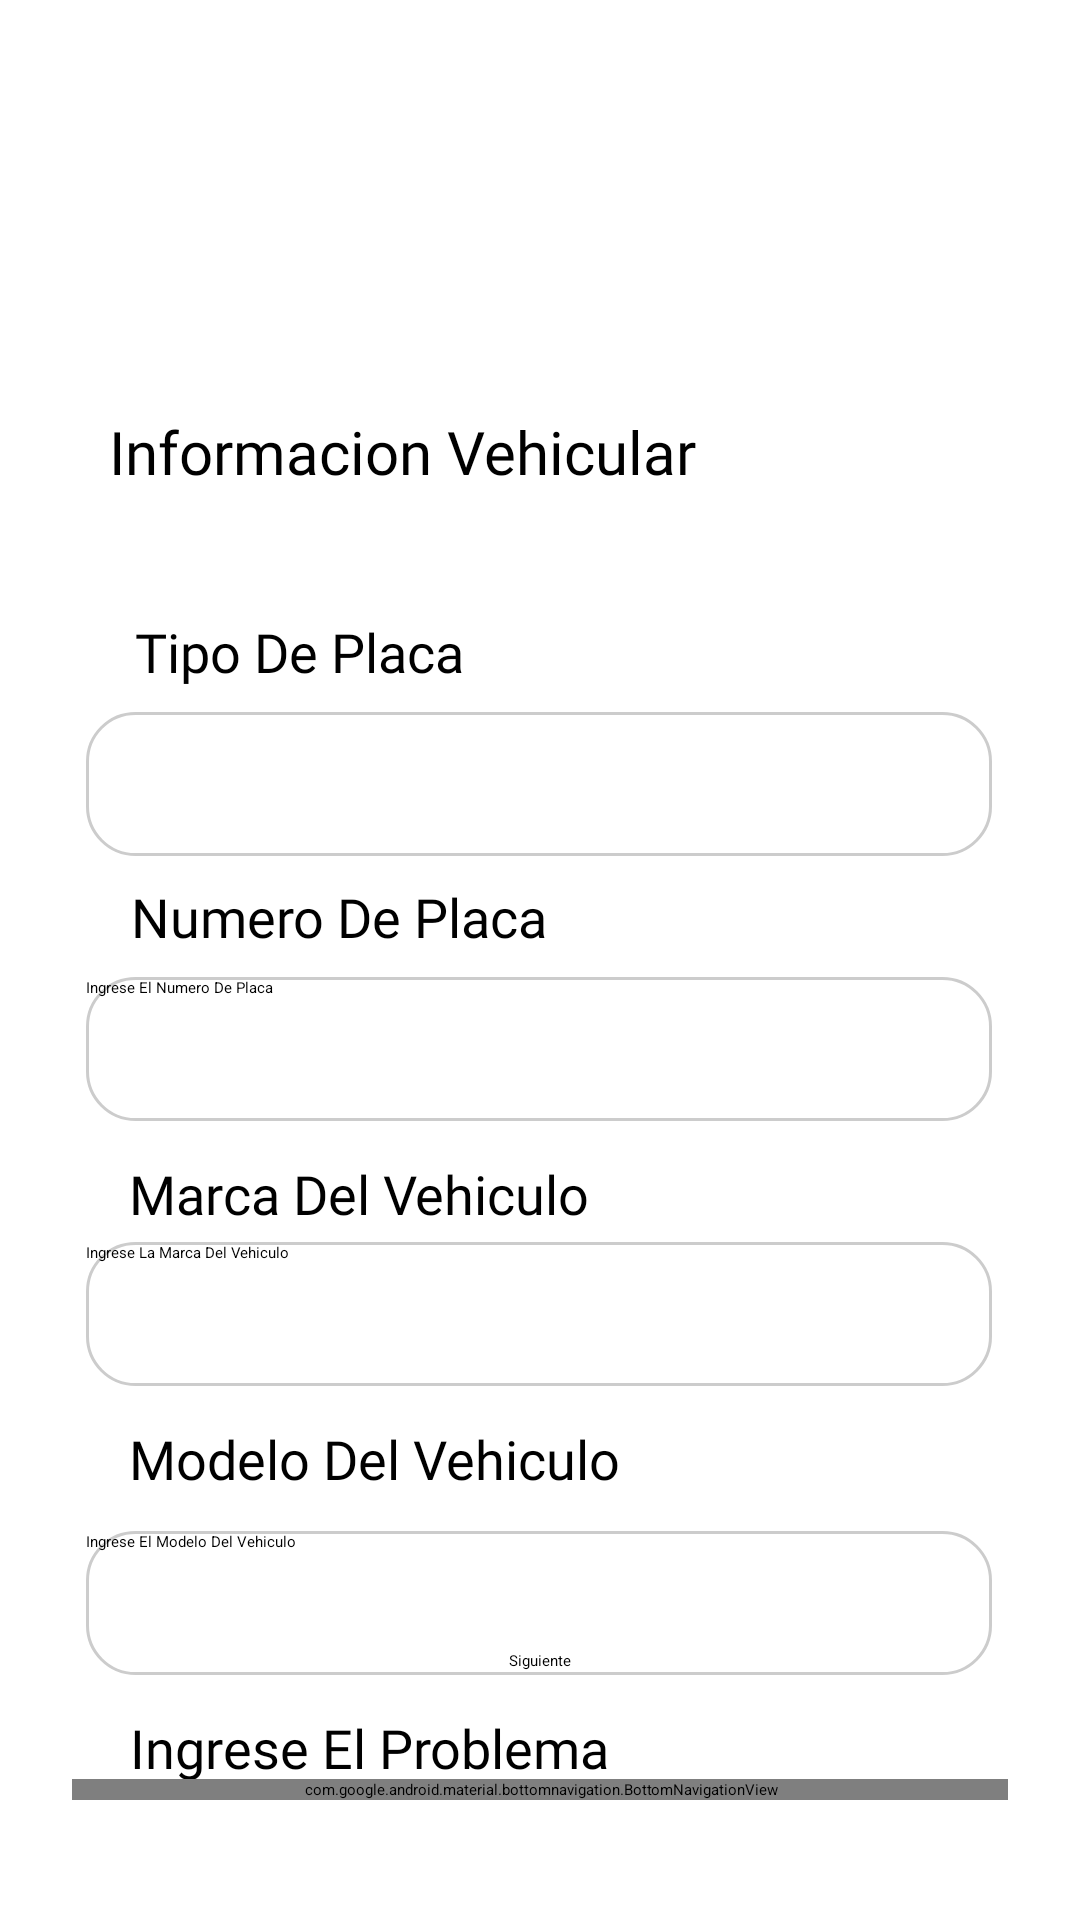

Android layout source for this screen:
<!-- AndroidManifest.xml: application theme Theme.ProyectoProgramacionV -->
<!-- res/layout/activity_schedule_repair3.xml -->
<?xml version="1.0" encoding="utf-8"?>
<androidx.constraintlayout.widget.ConstraintLayout xmlns:android="http://schemas.android.com/apk/res/android"
    xmlns:app="http://schemas.android.com/apk/res-auto"
    xmlns:tools="http://schemas.android.com/tools"
    android:id="@+id/main"
    android:layout_width="match_parent"
    android:layout_height="match_parent"
    android:padding="24dp"
    tools:context=".mechanic_functions.ScheduleRepair3">



    <ImageView
        android:id="@+id/arrowBack"
        android:layout_width="31dp"
        android:layout_height="33dp"
        android:layout_marginStart="8dp"
        android:layout_marginTop="28dp"
        android:src="@drawable/ic_arrow"
        app:layout_constraintStart_toStartOf="parent"
        app:layout_constraintTop_toBottomOf="@+id/imageButton3" />

    <ImageButton
        android:id="@+id/imageButton2"
        android:layout_width="152dp"
        android:layout_height="57dp"
        android:layout_marginTop="36dp"
        android:backgroundTint="#FFF7FF"
        android:contentDescription="TODO"

        app:layout_constraintEnd_toEndOf="parent"
        app:layout_constraintStart_toStartOf="parent"
        app:layout_constraintTop_toTopOf="parent"
        app:srcCompat="@mipmap/image" />

    <ImageButton
        android:id="@+id/imageButton3"
        android:layout_width="50dp"
        android:layout_height="50dp"
        android:layout_marginTop="36dp"
        android:backgroundTint="#FFF7FF"
        android:contentDescription="TODO"
        android:src="@drawable/baseline_language_24"
        app:layout_constraintEnd_toStartOf="@+id/imageButton2"
        app:layout_constraintHorizontal_bias="0.0"
        app:layout_constraintStart_toStartOf="parent"
        app:layout_constraintTop_toTopOf="parent" />

    <androidx.cardview.widget.CardView
        android:id="@+id/card_bottom_navigation"
        android:layout_width="361dp"
        android:layout_height="wrap_content"
        android:layout_margin="16dp"
        android:backgroundTint="#76B414"
        app:cardCornerRadius="24dp"
        app:cardElevation="8dp"
        app:layout_constraintBottom_toBottomOf="parent"
        app:layout_constraintStart_toStartOf="parent"
        app:layout_constraintEnd_toEndOf="parent">

        <com.google.android.material.bottomnavigation.BottomNavigationView
            android:id="@+id/bottom_navigation"
            android:layout_width="match_parent"
            android:layout_height="wrap_content"
            android:background="@android:color/transparent"
            app:itemIconSize="28dp"
            app:itemTextAppearanceActive="@style/BottomNavTextAppearanceActive"
            app:itemTextAppearanceInactive="@style/BottomNavTextAppearanceInactive"
            app:itemIconTint="@color/bottom_nav_color_selector"
            app:itemTextColor="@color/bottom_nav_color_selector"
            app:labelVisibilityMode="labeled"
            app:menu="@menu/bottom_navigation_menu"/>
    </androidx.cardview.widget.CardView>



    <TextView
        android:id="@+id/textView16"
        android:layout_width="wrap_content"
        android:layout_height="wrap_content"
        android:layout_marginTop="88dp"
        android:fontFamily="@font/oswald_medium"
        android:text="Tipo De Placa"
        android:textSize="18dp"
        app:layout_constraintEnd_toEndOf="parent"
        app:layout_constraintHorizontal_bias="0.103"
        app:layout_constraintStart_toStartOf="parent"
        app:layout_constraintTop_toBottomOf="@+id/imageButton2" />

    <Spinner
        android:id="@+id/spinnerSucursal"
        android:layout_width="302dp"
        android:layout_height="48dp"
        android:layout_marginTop="8dp"
        android:background="@drawable/spinner_rounded"
        android:spinnerMode="dropdown"
        app:layout_constraintEnd_toEndOf="parent"
        app:layout_constraintHorizontal_bias="0.459"
        app:layout_constraintStart_toStartOf="parent"
        app:layout_constraintTop_toBottomOf="@+id/textView16" />

    <TextView
        android:id="@+id/textView17"
        android:layout_width="wrap_content"
        android:layout_height="wrap_content"
        android:layout_marginTop="20dp"
        android:layout_marginEnd="104dp"
        android:fontFamily="@font/oswald_medium"
        android:text="Informacion Vehicular"
        android:textSize="20sp"
        app:layout_constraintEnd_toEndOf="parent"
        app:layout_constraintHorizontal_bias="1.0"
        app:layout_constraintStart_toEndOf="@+id/arrowBack"
        app:layout_constraintTop_toBottomOf="@+id/imageButton2" />

    <TextView
        android:id="@+id/textView18"
        android:layout_width="wrap_content"
        android:layout_height="wrap_content"
        android:layout_marginTop="8dp"
        android:fontFamily="@font/oswald_medium"
        android:text="Numero De Placa"
        android:textSize="18dp"
        app:layout_constraintEnd_toEndOf="parent"
        app:layout_constraintHorizontal_bias="0.113"
        app:layout_constraintStart_toStartOf="parent"
        app:layout_constraintTop_toBottomOf="@+id/spinnerSucursal" />

    <TextView
        android:id="@+id/textView19"
        android:layout_width="wrap_content"
        android:layout_height="wrap_content"
        android:layout_marginTop="12dp"
        android:fontFamily="@font/oswald_medium"
        android:text="Marca Del Vehiculo"
        android:textSize="18dp"
        app:layout_constraintEnd_toEndOf="parent"
        app:layout_constraintHorizontal_bias="0.12"
        app:layout_constraintStart_toStartOf="parent"
        app:layout_constraintTop_toBottomOf="@+id/editText2" />

    <TextView
        android:id="@+id/textView20"
        android:layout_width="wrap_content"
        android:layout_height="wrap_content"
        android:layout_marginTop="12dp"
        android:fontFamily="@font/oswald_medium"
        android:text="Ingrese El Problema"
        android:textSize="18dp"
        app:layout_constraintEnd_toEndOf="parent"
        app:layout_constraintHorizontal_bias="0.128"
        app:layout_constraintStart_toStartOf="parent"
        app:layout_constraintTop_toBottomOf="@+id/editText5" />

    <TextView
        android:id="@+id/textView21"
        android:layout_width="wrap_content"
        android:layout_height="wrap_content"
        android:layout_marginTop="12dp"
        android:fontFamily="@font/oswald_medium"
        android:text="Modelo Del Vehiculo"
        android:textSize="18dp"
        app:layout_constraintEnd_toEndOf="parent"
        app:layout_constraintHorizontal_bias="0.129"
        app:layout_constraintStart_toStartOf="parent"
        app:layout_constraintTop_toBottomOf="@+id/editText4" />

    <EditText
        android:id="@+id/editText2"
        android:layout_width="302dp"
        android:layout_height="48dp"
        android:layout_marginTop="8dp"
        android:background="@drawable/spinner_rounded"
        android:hint="Ingrese El Numero De Placa"
        android:spinnerMode="dropdown"
        app:layout_constraintEnd_toEndOf="parent"
        app:layout_constraintHorizontal_bias="0.459"
        app:layout_constraintStart_toStartOf="parent"
        app:layout_constraintTop_toBottomOf="@+id/textView18"
        tools:ignore="Autofill" />

    <EditText
        android:id="@+id/editText3"
        android:layout_width="302dp"
        android:layout_height="48dp"
        android:background="@drawable/spinner_rounded"
        android:hint="Ingrese El Problema"
        app:layout_constraintBottom_toTopOf="@+id/button8"
        app:layout_constraintEnd_toEndOf="parent"
        app:layout_constraintHorizontal_bias="0.459"
        app:layout_constraintStart_toStartOf="parent"
        app:layout_constraintTop_toBottomOf="@+id/textView20"
        app:layout_constraintVertical_bias="0.396" />

    <EditText
        android:id="@+id/editText4"
        android:layout_width="302dp"
        android:layout_height="48dp"
        android:layout_marginTop="4dp"
        android:background="@drawable/spinner_rounded"
        android:hint="Ingrese La Marca Del Vehiculo"
        app:layout_constraintEnd_toEndOf="parent"
        app:layout_constraintHorizontal_bias="0.459"
        app:layout_constraintStart_toStartOf="parent"
        app:layout_constraintTop_toBottomOf="@+id/textView19"
        tools:ignore="Autofill" />

    <EditText
        android:id="@+id/editText5"
        android:layout_width="302dp"
        android:layout_height="48dp"
        android:layout_marginTop="12dp"
        android:background="@drawable/spinner_rounded"
        android:hint="Ingrese El Modelo Del Vehiculo"
        app:layout_constraintEnd_toEndOf="parent"
        app:layout_constraintHorizontal_bias="0.459"
        app:layout_constraintStart_toStartOf="parent"
        app:layout_constraintTop_toBottomOf="@+id/textView21" />

    <Button
        android:id="@+id/button8"
        android:layout_width="wrap_content"
        android:layout_height="wrap_content"
        android:layout_marginBottom="36dp"
        android:text="Siguiente"
        app:layout_constraintBottom_toTopOf="@+id/card_bottom_navigation"
        app:layout_constraintEnd_toEndOf="parent"
        app:layout_constraintStart_toStartOf="parent" />

</androidx.constraintlayout.widget.ConstraintLayout>
<!-- resources referenced by this layout -->
<resources>
  <!-- drawable spinner_rounded (drawable) -->
  <?xml version="1.0" encoding="utf-8"?>
  <shape xmlns:android="http://schemas.android.com/apk/res/android" android:shape="rectangle">
      <solid android:color="#FFFFFF" />
      <corners android:radius="16dp" />
      <stroke
          android:width="1dp"
          android:color="#CCCCCC" />
  </shape>
  <!-- mipmap image: webp bitmap (mipmap-hdpi, 4666 bytes) -->
  <style name="BottomNavTextAppearanceActive" parent="TextAppearance.AppCompat.Caption">
          <item name="android:textSize">12sp</item>
          <item name="android:textColor">#FFFFFF</item> 
      </style>
  <style name="BottomNavTextAppearanceInactive" parent="TextAppearance.AppCompat.Caption">
          <item name="android:textSize">12sp</item>
          <item name="android:textColor">#B0B0B0</item> 
      </style>
</resources>
